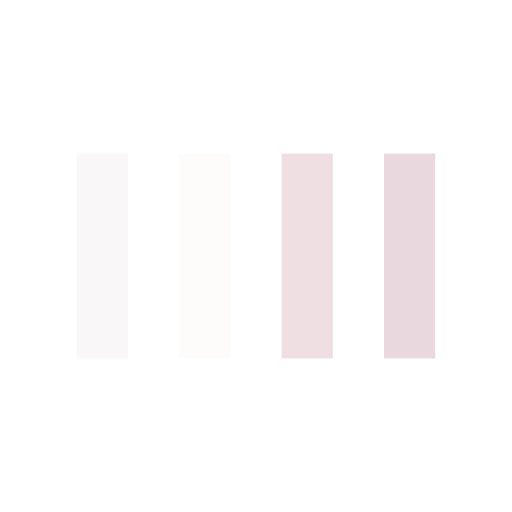
t = 0.00 s
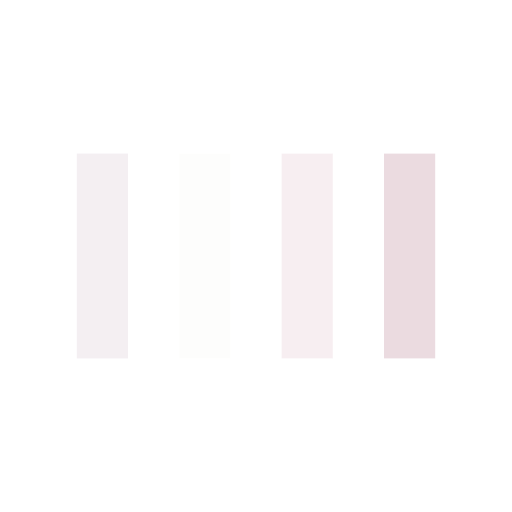
t = 0.13 s
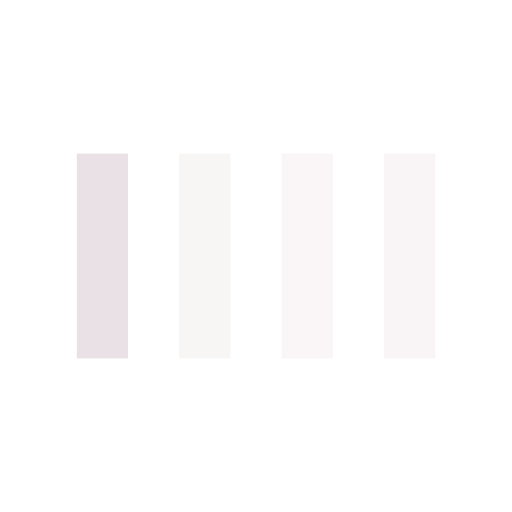
t = 0.38 s
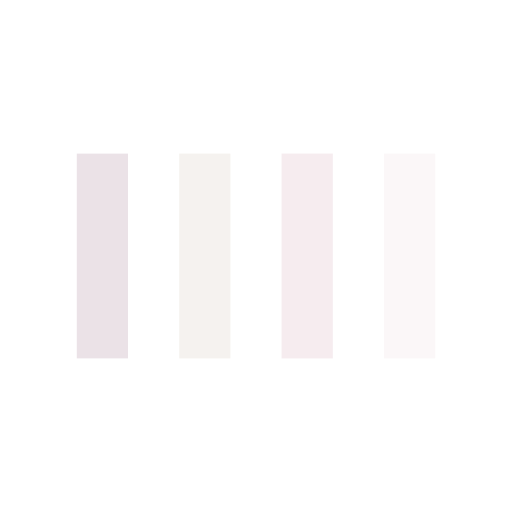
t = 0.50 s
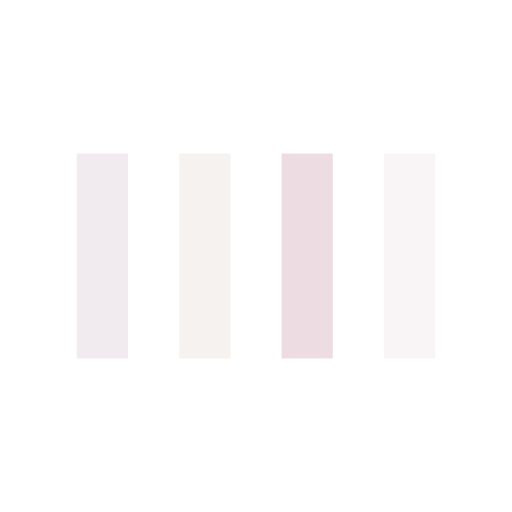
t = 0.63 s
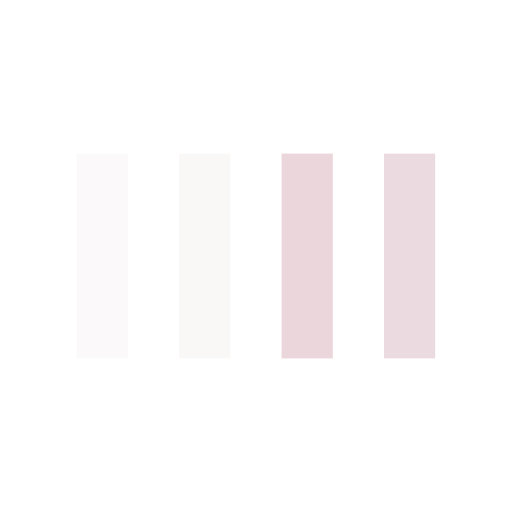
t = 0.88 s

The animated SVG that drew these frames (rendered in a browser with its animation timeline set to each time). Animation: 4 SMIL elements (animate=4); one cycle of 1.00 s, repeats indefinitely.

<svg width="40px"  height="40px"  xmlns="http://www.w3.org/2000/svg" viewBox="0 0 100 100" preserveAspectRatio="xMidYMid" class="lds-bars" style="background: none;">
    <rect ng-attr-x="{{config.x1}}" y="30" ng-attr-width="{{config.width}}" height="40" fill="rgba(52.15686274509805%,32.156862745098046%,43.13725490196079%,0.172)" x="15" width="10">
      <animate attributeName="opacity" calcMode="spline" values="1;0.2;1" keyTimes="0;0.5;1" dur="1" keySplines="0.5 0 0.5 1;0.5 0 0.5 1" begin="-0.6s" repeatCount="indefinite"></animate>
    </rect>
    <rect ng-attr-x="{{config.x2}}" y="30" ng-attr-width="{{config.width}}" height="40" fill="#f5f2ef" x="35" width="10">
      <animate attributeName="opacity" calcMode="spline" values="1;0.2;1" keyTimes="0;0.5;1" dur="1" keySplines="0.5 0 0.5 1;0.5 0 0.5 1" begin="-0.4s" repeatCount="indefinite"></animate>
    </rect>
    <rect ng-attr-x="{{config.x3}}" y="30" ng-attr-width="{{config.width}}" height="40" fill="rgba(61.96078431372549%,25.49019607843137%,35.68627450980391%,0.223)" x="55" width="10">
      <animate attributeName="opacity" calcMode="spline" values="1;0.2;1" keyTimes="0;0.5;1" dur="1" keySplines="0.5 0 0.5 1;0.5 0 0.5 1" begin="-0.2s" repeatCount="indefinite"></animate>
    </rect>
    <rect ng-attr-x="{{config.x4}}" y="30" ng-attr-width="{{config.width}}" height="40" fill="rgba(59.215686274509814%,27.058823529411768%,38.039215686274524%,0.206)" x="75" width="10">
      <animate attributeName="opacity" calcMode="spline" values="1;0.2;1" keyTimes="0;0.5;1" dur="1" keySplines="0.5 0 0.5 1;0.5 0 0.5 1" begin="0s" repeatCount="indefinite"></animate>
    </rect>
  </svg>
